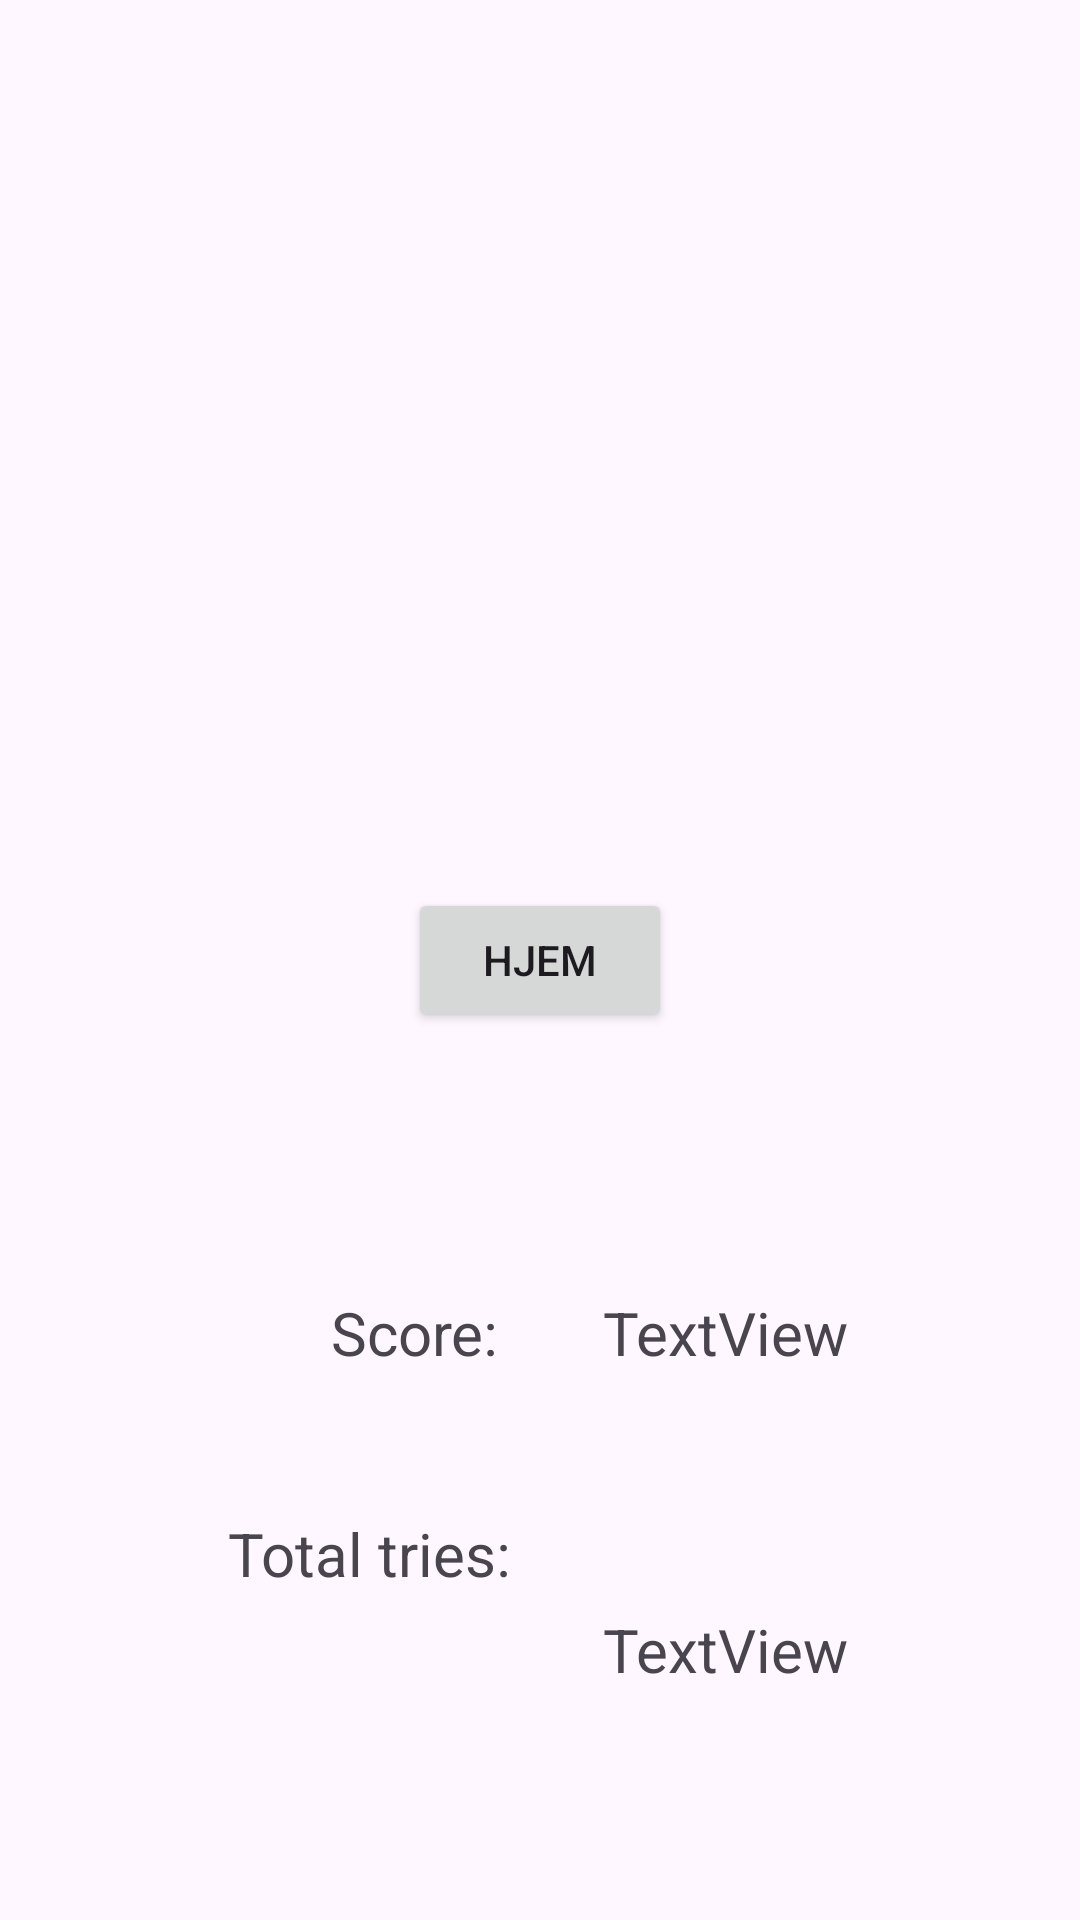

Produce the Android XML layout that renders to this screen, including the resource entries it uses.
<!-- AndroidManifest.xml: application theme Theme.Kms -->
<!-- res/layout/fragment_result.xml -->
<?xml version="1.0" encoding="utf-8"?>
<androidx.constraintlayout.widget.ConstraintLayout xmlns:android="http://schemas.android.com/apk/res/android"
    xmlns:app="http://schemas.android.com/apk/res-auto"
    xmlns:tools="http://schemas.android.com/tools"
    android:id="@+id/contraintLayout"
    android:layout_width="match_parent"
    android:layout_height="400dp"

    tools:context=".Fragments.ResultFragment">


    <TextView
        android:id="@+id/textView3"
        android:layout_width="wrap_content"
        android:layout_height="wrap_content"
        android:layout_marginTop="32dp"
        android:text="Total tries:"
        android:textSize="20dp"
        app:layout_constraintBottom_toBottomOf="parent"
        app:layout_constraintEnd_toEndOf="parent"
        app:layout_constraintHorizontal_bias="0.287"
        app:layout_constraintStart_toStartOf="parent"
        app:layout_constraintTop_toBottomOf="@+id/scoreText"
        app:layout_constraintVertical_bias="0.119" />

    <TextView
        android:id="@+id/score"
        android:layout_width="wrap_content"
        android:layout_height="wrap_content"
        android:text="TextView"
        android:textSize="20dp"
        app:layout_constraintBottom_toBottomOf="parent"
        app:layout_constraintEnd_toEndOf="parent"
        app:layout_constraintHorizontal_bias="0.723"
        app:layout_constraintStart_toStartOf="parent"
        app:layout_constraintTop_toBottomOf="@id/returnbutton"
        app:layout_constraintVertical_bias="0.322" />

    <TextView
        android:id="@+id/totalScore"
        android:layout_width="wrap_content"
        android:layout_height="wrap_content"
        android:text="TextView"
        android:textSize="20dp"
        app:layout_constraintBottom_toBottomOf="parent"
        app:layout_constraintEnd_toEndOf="parent"
        app:layout_constraintHorizontal_bias="0.723"
        app:layout_constraintStart_toStartOf="parent"
        app:layout_constraintTop_toBottomOf="@+id/score"
        app:layout_constraintVertical_bias="0.506" />

    <TextView
        android:id="@+id/scoreText"
        android:layout_width="wrap_content"
        android:layout_height="wrap_content"
        android:text="Score:"
        android:textSize="20dp"
        app:layout_constraintBottom_toBottomOf="parent"
        app:layout_constraintEnd_toEndOf="parent"
        app:layout_constraintHorizontal_bias="0.363"
        app:layout_constraintStart_toStartOf="parent"
        app:layout_constraintTop_toBottomOf="@+id/returnbutton"
        app:layout_constraintVertical_bias="0.322" />

    <Button
        android:id="@+id/returnbutton"
        android:layout_width="wrap_content"
        android:layout_height="wrap_content"
        android:text="Hjem"
        app:layout_constraintBottom_toBottomOf="parent"
        app:layout_constraintEnd_toEndOf="parent"
        app:layout_constraintStart_toStartOf="parent"
        app:layout_constraintTop_toTopOf="parent" />

</androidx.constraintlayout.widget.ConstraintLayout>
<!-- resources referenced by this layout -->
<resources>
  <style name="Theme.Kms" parent="Base.Theme.Kms" />
  <style name="Base.Theme.Kms" parent="Theme.Material3.DayNight.NoActionBar">
          
          
      </style>
</resources>
